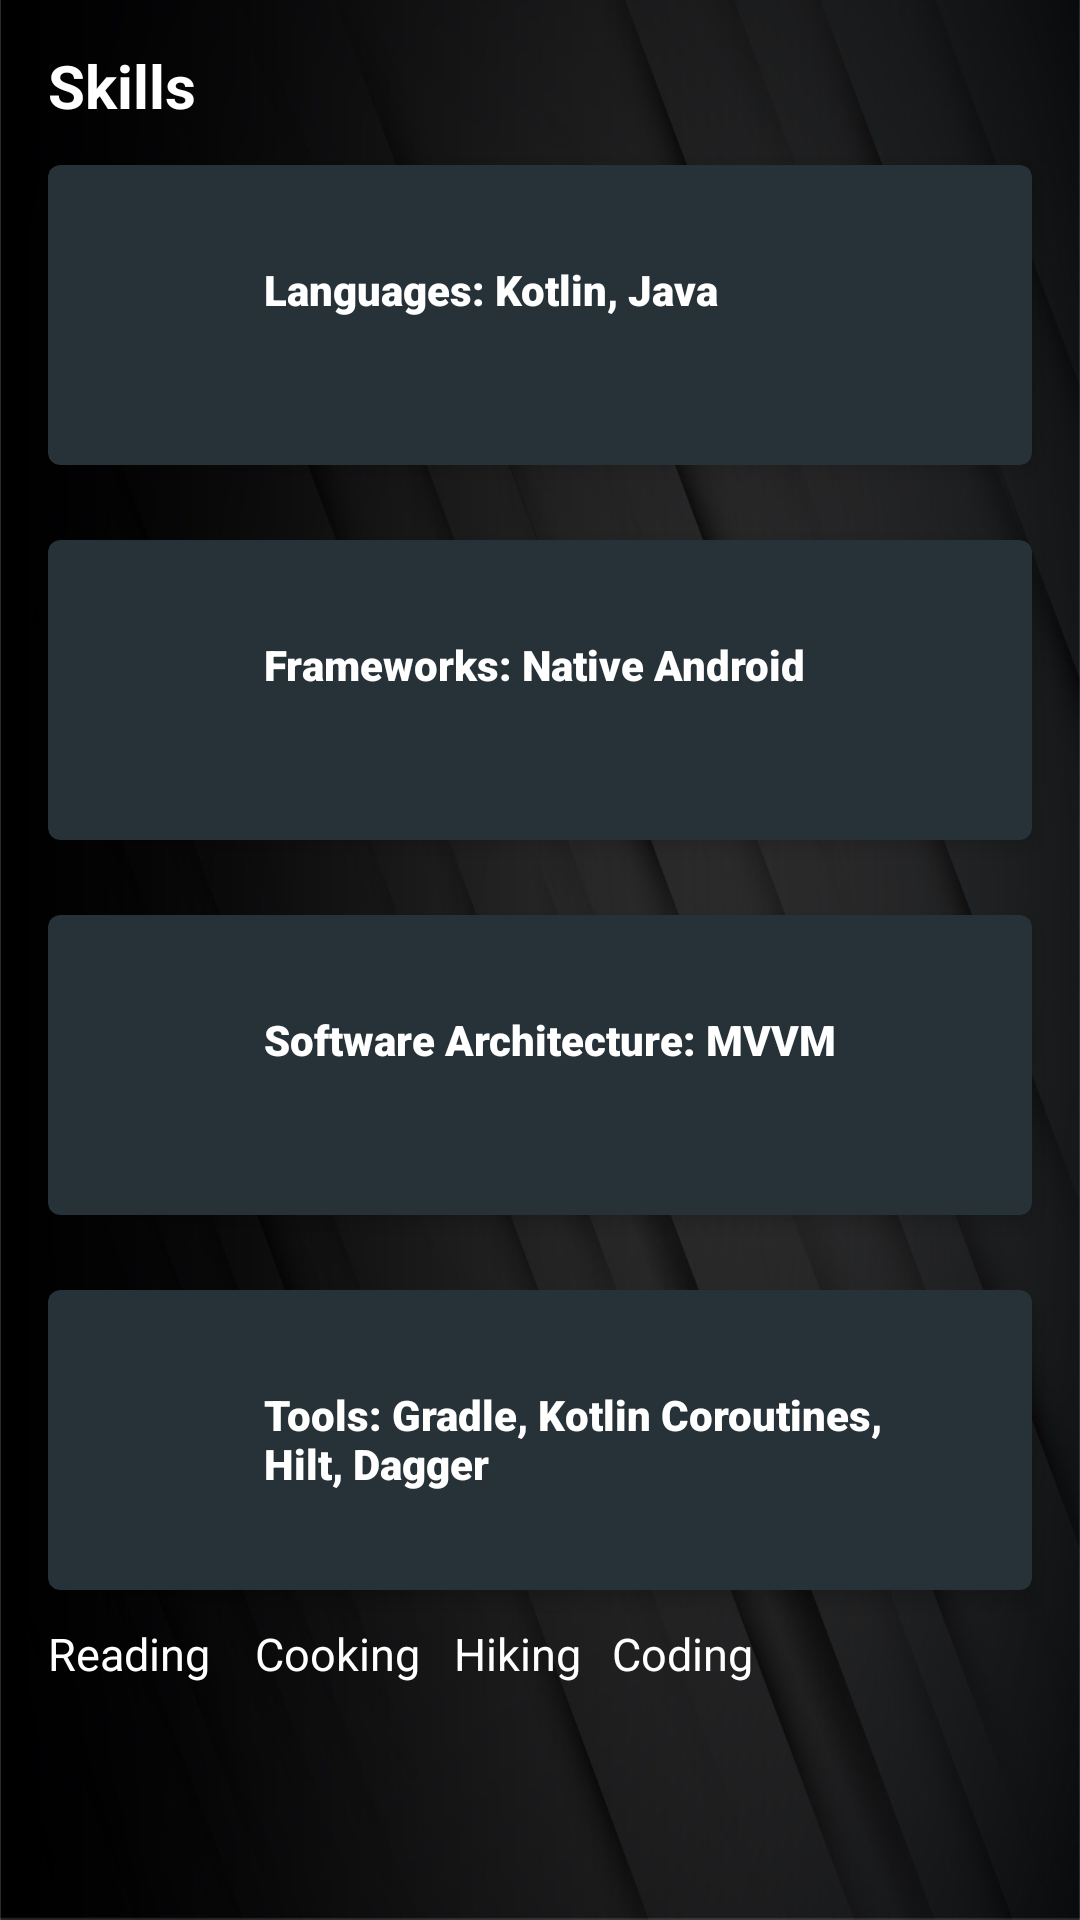

Reconstruct the res/layout file that produces this screen, plus the resources it refers to.
<!-- AndroidManifest.xml: application theme Theme.ResumeApp -->
<!-- res/layout/fragment_about.xml -->
<?xml version="1.0" encoding="utf-8"?>
<androidx.constraintlayout.widget.ConstraintLayout xmlns:tools="http://schemas.android.com/tools"
    xmlns:android="http://schemas.android.com/apk/res/android"
    android:layout_width="match_parent"
    android:layout_height="match_parent"
    android:orientation="vertical"
    android:background="@drawable/modern_background_with_lines__1_"
    xmlns:app="http://schemas.android.com/apk/res-auto"
    tools:context=".AboutFragment">


    <TextView
        android:id="@+id/header_title"
        android:layout_width="wrap_content"
        android:layout_height="wrap_content"
        android:text="Skills"
        android:textColor="#fff"
        android:textSize="20sp"
        android:textStyle="bold"
        app:layout_constraintTop_toTopOf="parent"
        app:layout_constraintStart_toStartOf="parent"
        android:layout_marginTop="15dp"
        android:layout_marginStart="16dp"/>


    <TextView
        android:id="@+id/header_hobby"
        android:layout_width="wrap_content"
        android:layout_height="wrap_content"
        android:layout_marginStart="16dp"
        android:text="Interests/Hobbies"
        android:textColor="#fff"
        android:textSize="20sp"
        android:layout_marginTop="385dp"
        android:textStyle="italic"
        app:layout_constraintBottom_toBottomOf="parent"
        app:layout_constraintStart_toStartOf="parent"
        app:layout_constraintTop_toTopOf="parent"
         />
    <TextView
        android:id="@+id/hobby_reading"
        android:layout_width="wrap_content"
        android:layout_height="wrap_content"
        android:text="Reading"
        android:textColor="#fff"
        android:textSize="15sp"
        android:layout_marginLeft="16dp"
        app:layout_constraintTop_toBottomOf="@id/header_hobby"
        app:layout_constraintStart_toStartOf="parent"
        android:layout_marginTop="15dp"/>


    <TextView
        android:id="@+id/hobby_cooking"
        android:layout_width="wrap_content"
        android:layout_height="wrap_content"
        android:layout_marginTop="15dp"
        android:text="Cooking"
        android:textColor="#fff"
        android:textSize="15sp"
        android:layout_marginRight="205dp"
        app:layout_constraintLeft_toRightOf="@id/hobby_reading"
        app:layout_constraintRight_toRightOf="parent"
        app:layout_constraintTop_toBottomOf="@id/header_hobby"
        app:layout_constraintVertical_chainStyle="packed" />
    <TextView
        android:id="@+id/hobby_hiking"
        android:layout_width="wrap_content"
        android:layout_height="wrap_content"
        android:layout_marginTop="15dp"
        android:text="Hiking"
        android:textColor="#fff"
        android:textSize="15sp"
        android:layout_marginRight="155dp"
        app:layout_constraintLeft_toRightOf="@id/hobby_cooking"
        app:layout_constraintRight_toRightOf="parent"
        app:layout_constraintTop_toBottomOf="@id/header_hobby"
        app:layout_constraintVertical_chainStyle="packed" />
    <TextView
        android:id="@+id/hobby_coding"
        android:layout_width="wrap_content"
        android:layout_height="wrap_content"
        android:layout_marginTop="15dp"
        android:text="Coding "
        android:textColor="#fff"
        android:textSize="15sp"
        android:layout_marginRight="95dp"
        app:layout_constraintLeft_toRightOf="@id/hobby_hiking"
        app:layout_constraintRight_toRightOf="parent"
        app:layout_constraintTop_toBottomOf="@id/header_hobby"
        app:layout_constraintVertical_chainStyle="packed" />


    <androidx.cardview.widget.CardView
            android:id="@+id/skills_1"
            android:layout_width="match_parent"
            android:layout_height="100dp"
            app:layout_constraintTop_toTopOf="parent"
            app:layout_constraintEnd_toEndOf="parent"
            app:layout_constraintStart_toStartOf="parent"
            android:layout_marginTop="55dp"
            android:layout_marginLeft="16dp"
            android:layout_marginRight="16dp"
            app:cardCornerRadius="4dp"
            app:cardElevation="4dp"
            app:contentPadding="32dp"
            android:backgroundTint="#263238">

            <ImageView
                android:id="@+id/star_skil"
                android:layout_width="wrap_content"
                android:layout_height="wrap_content"
                android:src="@drawable/ic_star_24"
                app:tint="#304FFE"/>
            <TextView
                android:layout_width="wrap_content"
                android:layout_height="wrap_content"
                app:layout_constraintRight_toLeftOf="@id/work_exp"
                android:layout_marginLeft="40dp"
                android:text="Languages: Kotlin, Java"
                android:textColor="#fff"
                style="@style/Textappearance"/>

        </androidx.cardview.widget.CardView>

        <androidx.cardview.widget.CardView
            android:id="@+id/skills_2"
            android:layout_width="match_parent"
            android:layout_height="100dp"
            app:layout_constraintTop_toBottomOf="@id/skills_1"
            app:layout_constraintEnd_toEndOf="parent"
            app:layout_constraintStart_toStartOf="parent"
            android:layout_marginTop="25dp"
            android:layout_marginLeft="16dp"
            android:layout_marginRight="16dp"
            app:cardCornerRadius="4dp"
            app:cardElevation="4dp"
            app:contentPadding="32dp"
            android:backgroundTint="#263238">

            <ImageView
                android:id="@+id/star2_skil"
                android:layout_width="wrap_content"
                android:layout_height="wrap_content"
                android:src="@drawable/ic_star_24"
                app:tint="#304FFE"/>
            <TextView
                android:layout_width="wrap_content"
                android:layout_height="wrap_content"
                app:layout_constraintRight_toLeftOf="@id/work_exp"
                android:layout_marginLeft="40dp"
                android:text="Frameworks: Native Android "
                android:textColor="#fff"
                style="@style/Textappearance"/>

        </androidx.cardview.widget.CardView>

        <androidx.cardview.widget.CardView
            android:id="@+id/skills_3"
            android:layout_width="match_parent"
            android:layout_height="100dp"
            app:layout_constraintTop_toBottomOf="@id/skills_2"
            app:layout_constraintEnd_toEndOf="parent"
            app:layout_constraintStart_toStartOf="parent"
            android:layout_marginTop="25dp"
            android:layout_marginLeft="16dp"
            android:layout_marginRight="16dp"
            app:cardCornerRadius="4dp"
            app:cardElevation="4dp"
            app:contentPadding="32dp"
            android:backgroundTint="#263238">

        <ImageView
            android:id="@+id/star3_skil"
            android:layout_width="wrap_content"
            android:layout_height="wrap_content"
            android:src="@drawable/ic_star_24"
            app:tint="#304FFE"/>
        <TextView
            android:layout_width="wrap_content"
            android:layout_height="wrap_content"
            app:layout_constraintRight_toLeftOf="@id/work_exp"
            android:layout_marginLeft="40dp"
            android:text="Software Architecture: MVVM "
            android:textColor="#fff"
            style="@style/Textappearance"/>
        </androidx.cardview.widget.CardView>

        <androidx.cardview.widget.CardView
            android:id="@+id/skills_4"
            android:layout_width="match_parent"
            android:layout_height="100dp"
            app:layout_constraintTop_toBottomOf="@id/skills_3"
            app:layout_constraintEnd_toEndOf="parent"
            app:layout_constraintStart_toStartOf="parent"
            android:layout_marginTop="25dp"
            android:layout_marginLeft="16dp"
            android:layout_marginRight="16dp"
            app:cardCornerRadius="4dp"
            app:cardElevation="4dp"
            app:contentPadding="32dp"
            android:backgroundTint="#263238">

            <ImageView
                android:id="@+id/star4_skil"
                android:layout_width="wrap_content"
                android:layout_height="wrap_content"
                android:src="@drawable/ic_star_24"
                app:tint="#304FFE"/>
            <TextView
                android:layout_width="wrap_content"
                android:layout_height="wrap_content"
                app:layout_constraintRight_toLeftOf="@id/work_exp"
                android:layout_marginLeft="40dp"
                android:text="Tools: Gradle, Kotlin Coroutines, Hilt, Dagger"
                android:textColor="#fff"
                style="@style/Textappearance"/>

        </androidx.cardview.widget.CardView>




</androidx.constraintlayout.widget.ConstraintLayout>
<!-- resources referenced by this layout -->
<resources>
  <!-- drawable modern_background_with_lines__1_: jpg bitmap (drawable, 192635 bytes) -->
  <style name="Textappearance" parent="TextAppearance.AppCompat">
          <item name="android:textSize">14sp</item>
          <item name="android:textColor">#fff</item>
          <item name="android:fontFamily">sans-serif-black</item>
          <item name="android:textAppearance">?android:textAppearanceMedium</item>
          <item name="android:textStyle">bold</item>
  
      </style>
  <style name="Theme.ResumeApp" parent="Theme.MaterialComponents.DayNight.DarkActionBar">
          <item name="android:forceDarkAllowed" tools:targetApi="q">true</item>
          
          <item name="colorPrimary">#01579B</item>
          <item name="colorPrimaryVariant">#2962FF</item>
          <item name="colorOnPrimary">@color/white</item>
          
          <item name="colorSecondary">@color/teal_200</item>
          <item name="colorSecondaryVariant">@color/teal_700</item>
          <item name="colorOnSecondary">@color/black</item>
          
          <item name="android:statusBarColor" tools:targetApi="l">?attr/colorPrimaryVariant</item>
          
      </style>
  <!-- not gathered from this repository: default colours our renderer supplied (Android Studio template values) -->
  <color name="teal_200">#FF03DAC5</color>
  <color name="teal_700">#FF018786</color>
  <color name="black">#FF000000</color>
  <color name="white">#FFFFFFFF</color>
</resources>
